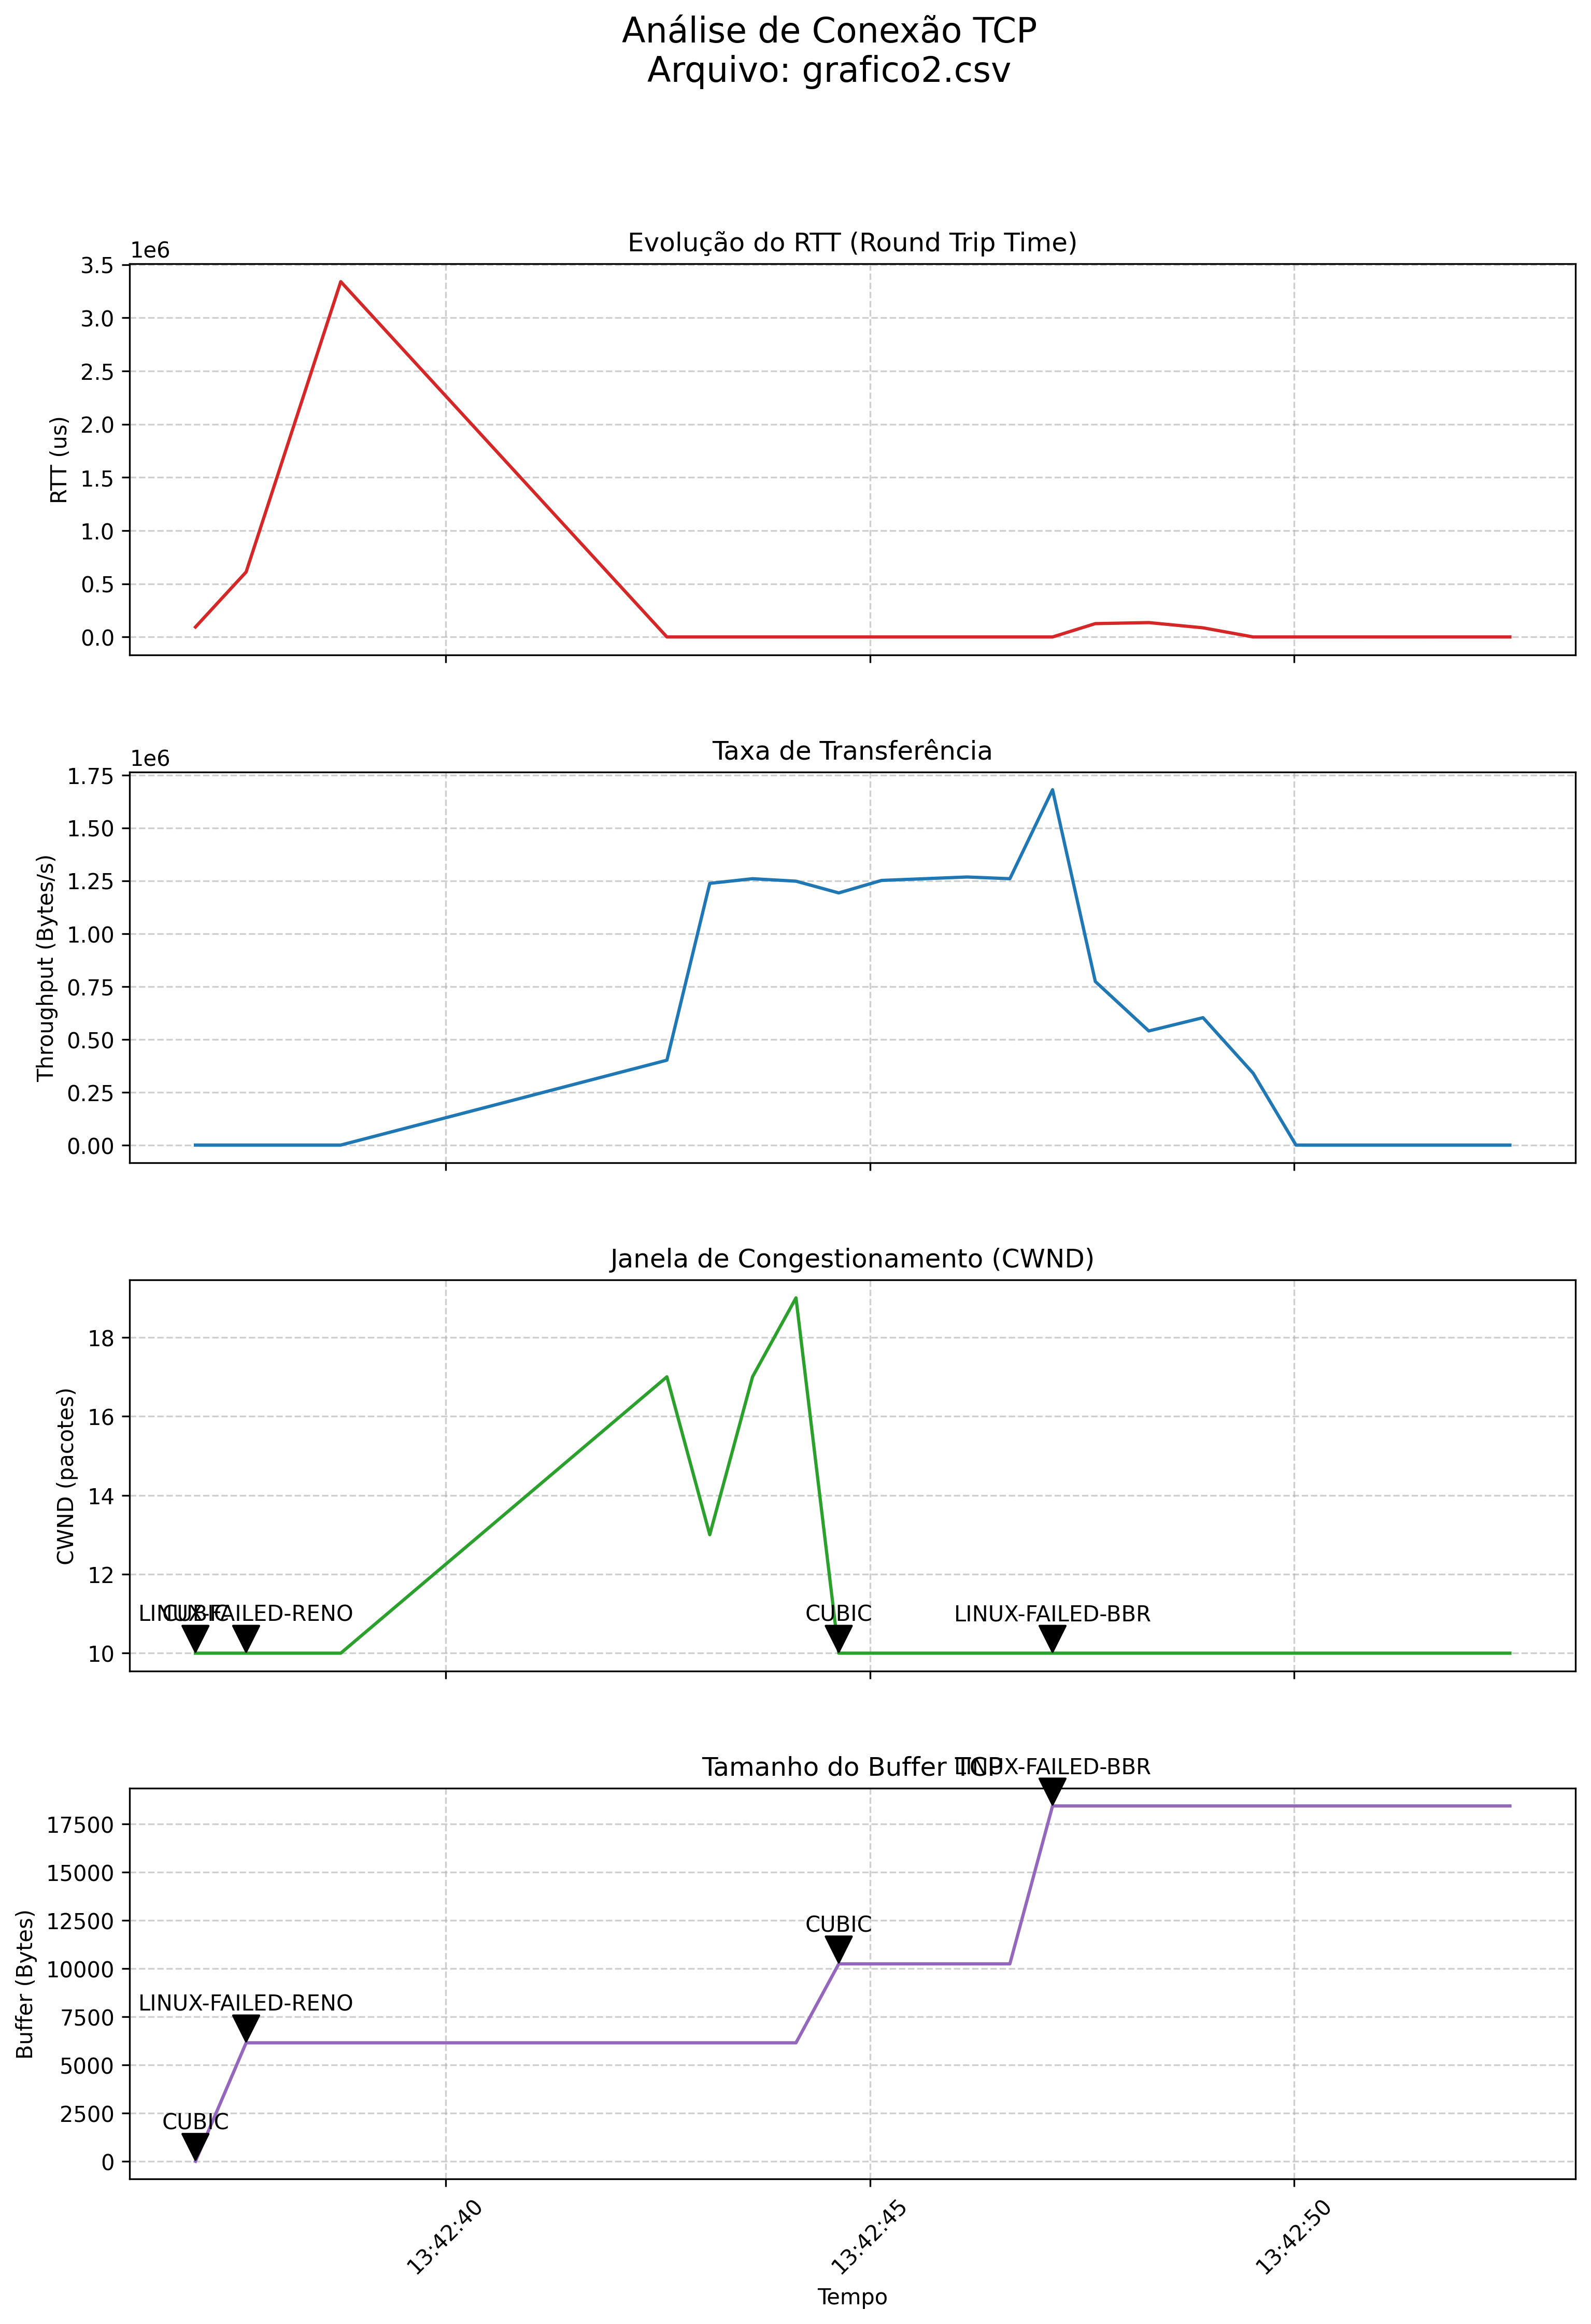

Values plotted in this chart, from the file beside it:
epoch_ms, c2s_bytes, s2c_bytes, rtt_us, rttvar_us, throughput_Bps, status, algorithm, buffer_size, cwnd, ssthresh
1764780157053, 0, 0, 93259, 10514, 0, OK, CUBIC, -1, 10, 300
1764780157650, 0, 0, 610803, 134835, 0, OK, LINUX-FAILED-RENO, 6144, 10, 300
1764780158765, 0, 1, 3340139, 829994, 0, OK, LINUX-FAILED-RENO, 6144, 10, 300
1764780162608, 157176, 65572, 28, 1093152, 401344, OK, LINUX-FAILED-RENO, 6144, 17, 300
1764780163113, 479284, 368484, 18, 614907, 1237663, OK, LINUX-FAILED-RENO, 6144, 13, 300
1764780163617, 798772, 683876, 28, 345918, 1259682, OK, LINUX-FAILED-RENO, 6144, 17, 300
1764780164129, 1355828, 765796, 26, 194584, 1248000, OK, LINUX-FAILED-RENO, 6144, 19, 300
1764780164633, 1777716, 974692, 19, 109463, 1192506, OK, CUBIC, 10240, 10, 300
1764780165137, 2068532, 1314660, 21, 61576, 1251555, OK, CUBIC, 10240, 10, 300
1764780165641, 2310196, 1707876, 22, 34638, 1259682, OK, CUBIC, 10240, 10, 300
1764780166145, 2609204, 2047844, 18, 19485, 1267809, OK, CUBIC, 10240, 10, 300
1764780166649, 2875444, 2416484, 25, 10963, 1259682, OK, CUBIC, 10240, 10, 300
1764780167152, 3141684, 2551652, 17, 6168, 1680410, OK, LINUX-FAILED-BBR, 18432, 10, 300
1764780167656, 3334196, 2748966, 125503, 32346, 773464, OK, LINUX-FAILED-BBR, 18432, 10, 300
1764780168286, 3530804, 2892316, 135093, 20115, 539615, OK, LINUX-FAILED-BBR, 18432, 10, 300
1764780168925, 3727412, 3080732, 85999, 20530, 602541, OK, LINUX-FAILED-BBR, 18432, 10, 300
1764780169516, 3891252, 3117596, 13, 27672, 339600, OK, LINUX-FAILED-BBR, 18432, 10, 300
1764780170020, 3891252, 3117596, 76, 15588, 0, OK, LINUX-FAILED-BBR, 18432, 10, 300
1764780170525, 3891252, 3117596, 70, 8783, 0, OK, LINUX-FAILED-BBR, 18432, 10, 300
1764780171029, 3891252, 3117596, 21, 4957, 0, OK, LINUX-FAILED-BBR, 18432, 10, 300
1764780171533, 3891252, 3117596, 22, 2806, 0, OK, LINUX-FAILED-BBR, 18432, 10, 300
1764780172036, 3891252, 3117596, 102, 1594, 0, OK, LINUX-FAILED-BBR, 18432, 10, 300
1764780172541, 3891252, 3117596, 18, 915, 0, OK, LINUX-FAILED-BBR, 18432, 10, 300
